Dataset: data (GitHub, daveboat/golfclubnet). Classes: driver, iron, putter.

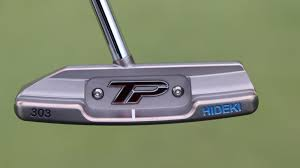
Label: putter

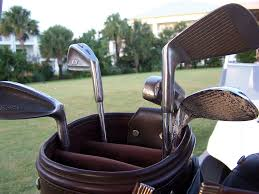
Label: iron

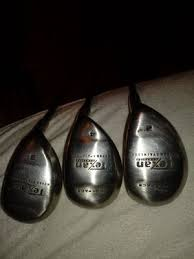
Label: driver

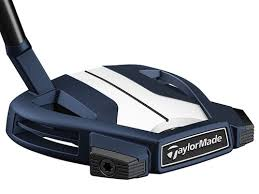
Label: putter

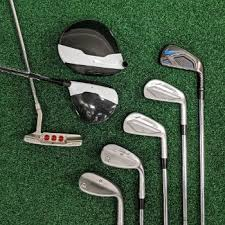
Label: iron

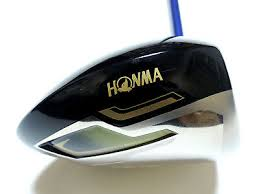
Label: driver
